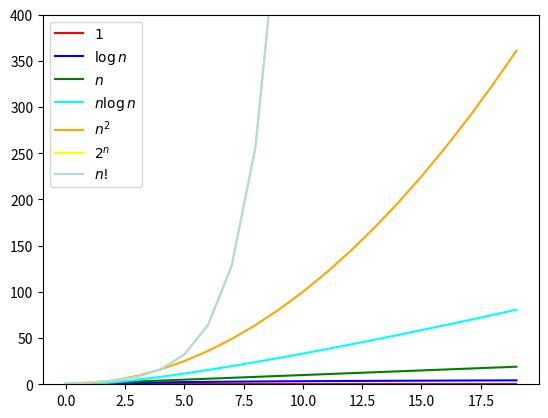

This chart was generated by the following Python code:
import numpy as np
import scipy.special
import matplotlib.pyplot as plt

upper = 20

x = np.arange(
    start=0,
    stop=upper,
    step=1,
    dtype=np.float64
)

const = np.zeros_like(x)
log_n = np.log2(x)
linear = x.copy()
n_log_n = x * np.log2(x)
quadratic = np.square(x)
exp = 2**x
fac = scipy.special.factorial(x)

plt.plot(x, const, color="red")
plt.plot(x, log_n, color="blue")
plt.plot(x, linear, color="green")
plt.plot(x, n_log_n, color="cyan")
plt.plot(x, quadratic, color="orange")
plt.plot(x, exp, color="yellow")
plt.plot(x, exp, color="lightblue")
plt.legend([
    "$1$",
    "$\log n$",
    "$n$",
    "$n \log n$",
    "$n^2$",
    "$2^n$",
    "$n!$"
])
plt.ylim((0, upper*upper))
# plt.show()
plt.savefig("big_o.svg")
